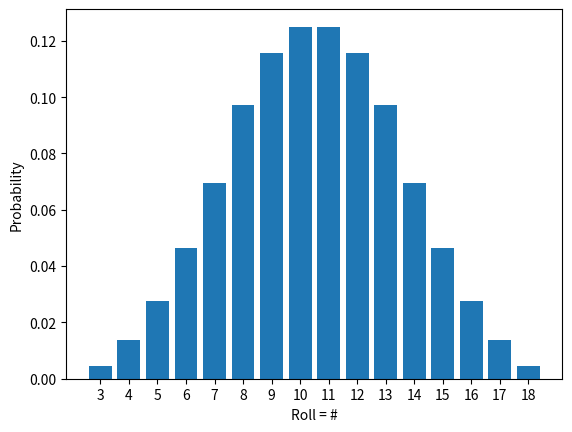

Write the Python code that produced this figure.

'''
Diceroll: A Python script to calculate and plot dice roll probabilities.
Updated 8-16-2022
[redacted]

This is a passion project to aid my game design hobby.
Probabilities are calculated DETERMINISTICALLY.
None of that lazy Monte Carlo non-sense.
The primary tool in this script is the Dice class.
For convenience, presets exist for Feng Shui style and FUDGE style dice.

ToDo
- Code Exploding Dice
- Addition of zero WAS broken, I think I fixed it, but I need to check it didn't break other things
- Added the use of negative multipliers, I don't promise it works.
- Change the .prob attribute to a @property
    - What about "Other Statistics"?

!!!WARNING!!!
- Changed to git style version control
- While python has infinite precision for integers, numpy does NOT.
    - Adding advantage multiple times can sometimes cause values to loop back to zero,
    - Explicitly setting the dtype to int64 helps, but doesn't solve this.
    - I don't think I care enough to to fix this, but an "infinite precision" mode might be nice.
'''

from itertools import product
import numpy as np
import random
import matplotlib.pyplot as plt
from math import sqrt

try:
    from math import comb # require Python >= 3.8

except(ImportError):
    #print("No package comb in math")
    from math import factorial

    def comb(n,k):
        C = factorial(n)/(factorial(k)*factorial(n-k))
        return C


class Dice:
    """
    Use Dice(n) to create a fair n-sided dice.
    Adding dice means rolling both and adding the result.
    Multipling by a int "n" means to roll "n" of the same dice
    and add the result.
    """
    # core properties
    def __init__ (self, n = 1, advantage = 0):
        # Create with add_advantage if applicable
        if (type(advantage) == int) & (advantage != 0):
            # Creates dice with traditional advantage = X,
            # i.e. roll X times and take the highest number.
            m = advantage
            N = Dice(n)
            N2 = Dice(n)
            while m > 0:
                N = N.add_advantage(N2)
                m -= 1
                
            self.vals = N.vals 
            self.freq = N.freq 
            self.prob = N.prob
            self.total = N.total
            
            return
        
        elif (type(advantage) == list):
            # Used to create dice with asymmetric advantage.
            # for example for a d20 with advantage = [4]
            # you roll 1d20 and 1d4 and take the highest result.
            N = Dice(n)
            for m in advantage:
                M = Dice(m)
                N = N.add_advantage(M)
                
            self.vals = N.vals 
            self.freq = N.freq 
            self.prob = N.prob
            self.total = N.total
            
            return

        # Possible Dice Values / Faces
        self.vals = np.array(range(n), dtype='int64') +1
        
        # number of times each number / face appears on the dice
        count = [1]*n
        count = np.array(count, dtype='int64')
        self.freq = count
		
        # total number of sides / possibilities
        self.total = int(n)
		
        # map freq to prob
        self.prob = count.astype(float)/n

    
    # Methods
    def add_advantage(self, other):
            """
            Roll two dice and take the highest number
            as the final result.
            """
            # create a new die
            S = Dice()
            S.freq = dict()
    		
            # All possible combinations of dice rolls
            VF1 = [ [x,y] for (x,y) in zip(self.vals, self.freq)]
            VF2 = [ [x,y] for (x,y) in zip(other.vals, other.freq)]
            p = product(VF1, VF2) # or .items if dict
    
            # Consolidate duplicate values into 1 total
            for (n1, v1), (n2, v2) in p:
                # take higher of two rolls
                m = max(n1,n2)
                try:
                    S.freq[m] += v1*v2
                except(KeyError):
                    S.freq[m] = v1*v2
            
            # Convert dict to np.array
            S.freq = np.array(list(S.freq.items()))
            S.vals = S.freq[:, 0]
            S.freq = S.freq[:, 1] # this may have an issue
    
            # Total number of possible outcomes
            S.total = S.freq.sum()
    		
            # Calculate Probabilities
            S.prob = S.freq.astype(float)/S.total
            
            return S

        	
    # Adding dice means rolling both and adding the result
    def __add__(self, other):
        # create a new die
        S = Dice()
        S.freq = dict()
		
        # Enable integer support
        if type(other) == int:
            d1 = Dice(1)
            d1.vals[0] = other
            other = d1
        
        # All possible combinations of dice rolls
        VF1 = [ [x,y] for (x,y) in zip(self.vals, self.freq)]
        VF2 = [ [x,y] for (x,y) in zip(other.vals, other.freq)]
        p = product(VF1, VF2) # or .items if dict

        # Consolidate duplicate values into 1 total
        for (n1, v1), (n2, v2) in p:
            try:
                S.freq[n1+n2] += v1*v2
            except(KeyError):
                S.freq[n1+n2] = v1*v2
        
        # Convert dict to np.array
        S.freq = np.array(list(S.freq.items()))
        S.vals = S.freq[:, 0]
        S.freq = S.freq[:, 1] # this may have an issue

        # Total number of possible outcomes
        S.total = S.freq.sum()
		
        # Calculate Probabilities
        S.prob = S.freq.astype(float)/S.total
        
        return S
    
    # Substracting dice means rolling both and suntracting the result
    # of the SECOND dice from the result of the FIRST dice.
    def __sub__(self, other):
        # create a new die
        S = Dice()
        S.freq = dict()
        
        # Enable integer support
        if type(other) == int:
            d1 = Dice(1)
            d1.vals[0] = other
            other = d1
		
        # All possible combinations of dice rolls
        VF1 = [ [x,y] for (x,y) in zip(self.vals, self.freq)]
        # negative bc subtraction
        VF2 = [ [-x,y] for (x,y) in zip(other.vals, other.freq)]
        p = product(VF1, VF2) # or .items if dict

        # Consolidate duplicate values into 1 total
        for (n1, v1), (n2, v2) in p:
            try:
                S.freq[n1+n2] += v1*v2
            except(KeyError):
                S.freq[n1+n2] = v1*v2
        
        # Convert dict to np.array
        S.freq = np.array(list(S.freq.items()))
        S.vals = S.freq[:, 0]
        S.freq = S.freq[:, 1] # this may have an issue

        # Total number of possible outcomes
        S.total = S.freq.sum()
		
        # Calculate Probabilities
        S.prob = S.freq.astype(float)/S.total
        
        return S
    
    def __mul__(self, other):
        # Multiply Function: Dice * integer
        I = int(other)
        
        # Handle negetive numbers, if you're using this you're doing something weird.
        if I < 0:
            print('WARNING: Multiplying by a negative number only makes sense with subtraction!')
            R = self 
            R.vals *= -1
            I *= -1

        # Positive and zero multipliers
        if I == 0:
            R= Dice(1)
            R.vals[0] = 0
        else:    
            R = self
            while I > 1:
                R = R + self
                I -= 1
        
        return R

    def __rmul__(self, other):
        # Multiply Function: int * Dice
        R = self.__mul__(other)
        return R
    
    def roll(self, n =1):
        # roll the dice n times and return a list of the values
        R = random.choices(self.vals, weights= self.freq, k = n)
        return R
   
    
    # Plotting methods
    def plot_prob(self):
        #Plot a barchart
        fig = plt.bar(self.vals, self.prob) # if numpy array
        plt.ylabel("Probability")
        plt.xticks(self.vals)
        plt.xlabel("Roll = #")
        return fig

    def plot_gt(self, orequal=False):
        # Plot bar chart of the probability of rolling less than each number. 
        y = [ self.gt(n, orequal) for n in self.vals ]
        fig = plt.bar(self.vals, y) # if numpy array
        plt.ylabel("Probability")
        plt.xticks(self.vals)
        plt.xlabel("Roll > #")
        return fig

    def plot_lt(self, orequal=False):
        # Plot bar chart of the probability of rolling less than each number. 
        y = [ self.lt(n, orequal) for n in self.vals ]
        fig = plt.bar(self.vals, y) # if numpy array
        plt.ylabel("Probability")
        plt.xticks(self.vals)
        plt.xlabel("Roll < #")
        return fig
    
    def plot_bp(self, N, *values):
        """
        Plots the binimial probability.
        It plots the probability of rolling specific value(s)
        as a function of the number of times you roll that value.
        For example, plot_bp(3,20) would plot the probability of 
        rolling a twenty exactly 0, 1, 2, and 3 times
        if you rolled 3 dice.
        """
        
    
        # Plot the number of occurances (k) on the x axis
        Kvals = range(N+1)
        y = [ self.bp(N,k,values) for k in Kvals ]
        fig = plt.bar(Kvals, y) # if numpy array
        plt.ylabel("Probability")
        plt.xticks(Kvals)
        plt.xlabel("# of dice = {}".format(values))
        return fig
    
    
    # Probability Methods
    def p(self, *nums):
        '''Provide an int or list of ints.
        Returns the probability of rolling the given values.'''
        return self.prob[ np.isin(self.vals, nums) ].sum()

    def gt(self, n, orequal=False):
        if orequal:
            n-=1
        # probability of rolling > n, not including n.
        return self.prob[ self.vals > n ].sum()

    def lt(self,  n, orequal=False):
        if orequal:
            n+=1
        # probability of rolling < n, not including n.
        return self.prob[ self.vals < n ].sum()
        
    def bp(self, n, k, *nums, modify=None):
        '''
        Returns the probability of acheiving
        exactly k sucesses when rolling n dice.
        nums is a list of all values the count as success.
        
        Example 1:
        What is the probability of rolling EXACTLY 3 sixes with 5d6?
        _5d6 = 5*Dice(6)
        P = _5d6.bp(5,3,6)
        
        Example 2:
        What is the prob of of rolling at least 1 twenty with 2d20?
        (i.e. rolling with advantage)
        d20 = Dice(20)
        P = d20.bp(2,1,20) + d20.bp(2,2,20)
        
        # Alternatively
        P = d20.bp(2,[1,2],20)
        '''        
        
        # Modify functionality
        if modify == "or more":
            k = [ x for x in range(k,n+1) ]
            print(k)
        
        elif modify == "or less":
            k = k = [ x for x in range(0,k+1) ]
            print(k)
            
            
        # Probability of success
        p = self.p(nums)
        
        # If k is a number
        if (type(k) == int): 
            P = binomial_prob(n, k, p)
        
        # If k is a list
        else:
            P = 0
            for K in k:
                P += binomial_prob(n, K, p)
                
        return P
    
    
    # Other Statistics
    def avg(self):
        return np.dot(self.freq, self.vals)/self.total
    
    def _avg_of_sq(self):
        return np.dot(self.freq, self.vals**2)/self.total
    
    def _sq_avg(self):
        return (np.dot(self.freq, self.vals)/self.total)**2
    
    def var(self):
        return self._avg_of_sq() - self._sq_avg()
    
    def std(self):
        return sqrt(self.var())
        
    

### Functions
def binomial_prob(n,k,p):
    """
    Calculates the probability P that
    exactly k events with probability P
    will occur in n rolls.
  
    EX: What is the probability of rolling exactly 3 sixes with 6 dice?
        d6 = Dice(6)
        P6= d6.p(6) # Ths probability of rolling a six is 1/6
        binomial_prob(6,3,P6) # or binomial_prob(6,3,1/6)
    """
    q = 1-p
    P = comb(n,k)*(p**k)*(q**(n-k))
    
    return P


# Presets
#Still need to code exploding dice
FS = Dice(6)-Dice(6)

dF = Dice(3)
dF -= 2
Fudge = 4*dF


#%% Examples
if __name__ == "__main__":
    d6 = Dice(6) # create a traditional 6-sided die
    a2d6 = 2*d6 # figure out the probabilites for rolling two d6 and adding the results together
    a3d6 = 3*d6 # same as above but for 3d6
    print(a3d6.freq)
    print(a3d6.prob)
    a3d6.plot_prob()
    plt.show()
    
    print(d6.avg())
    print(d6.std())


